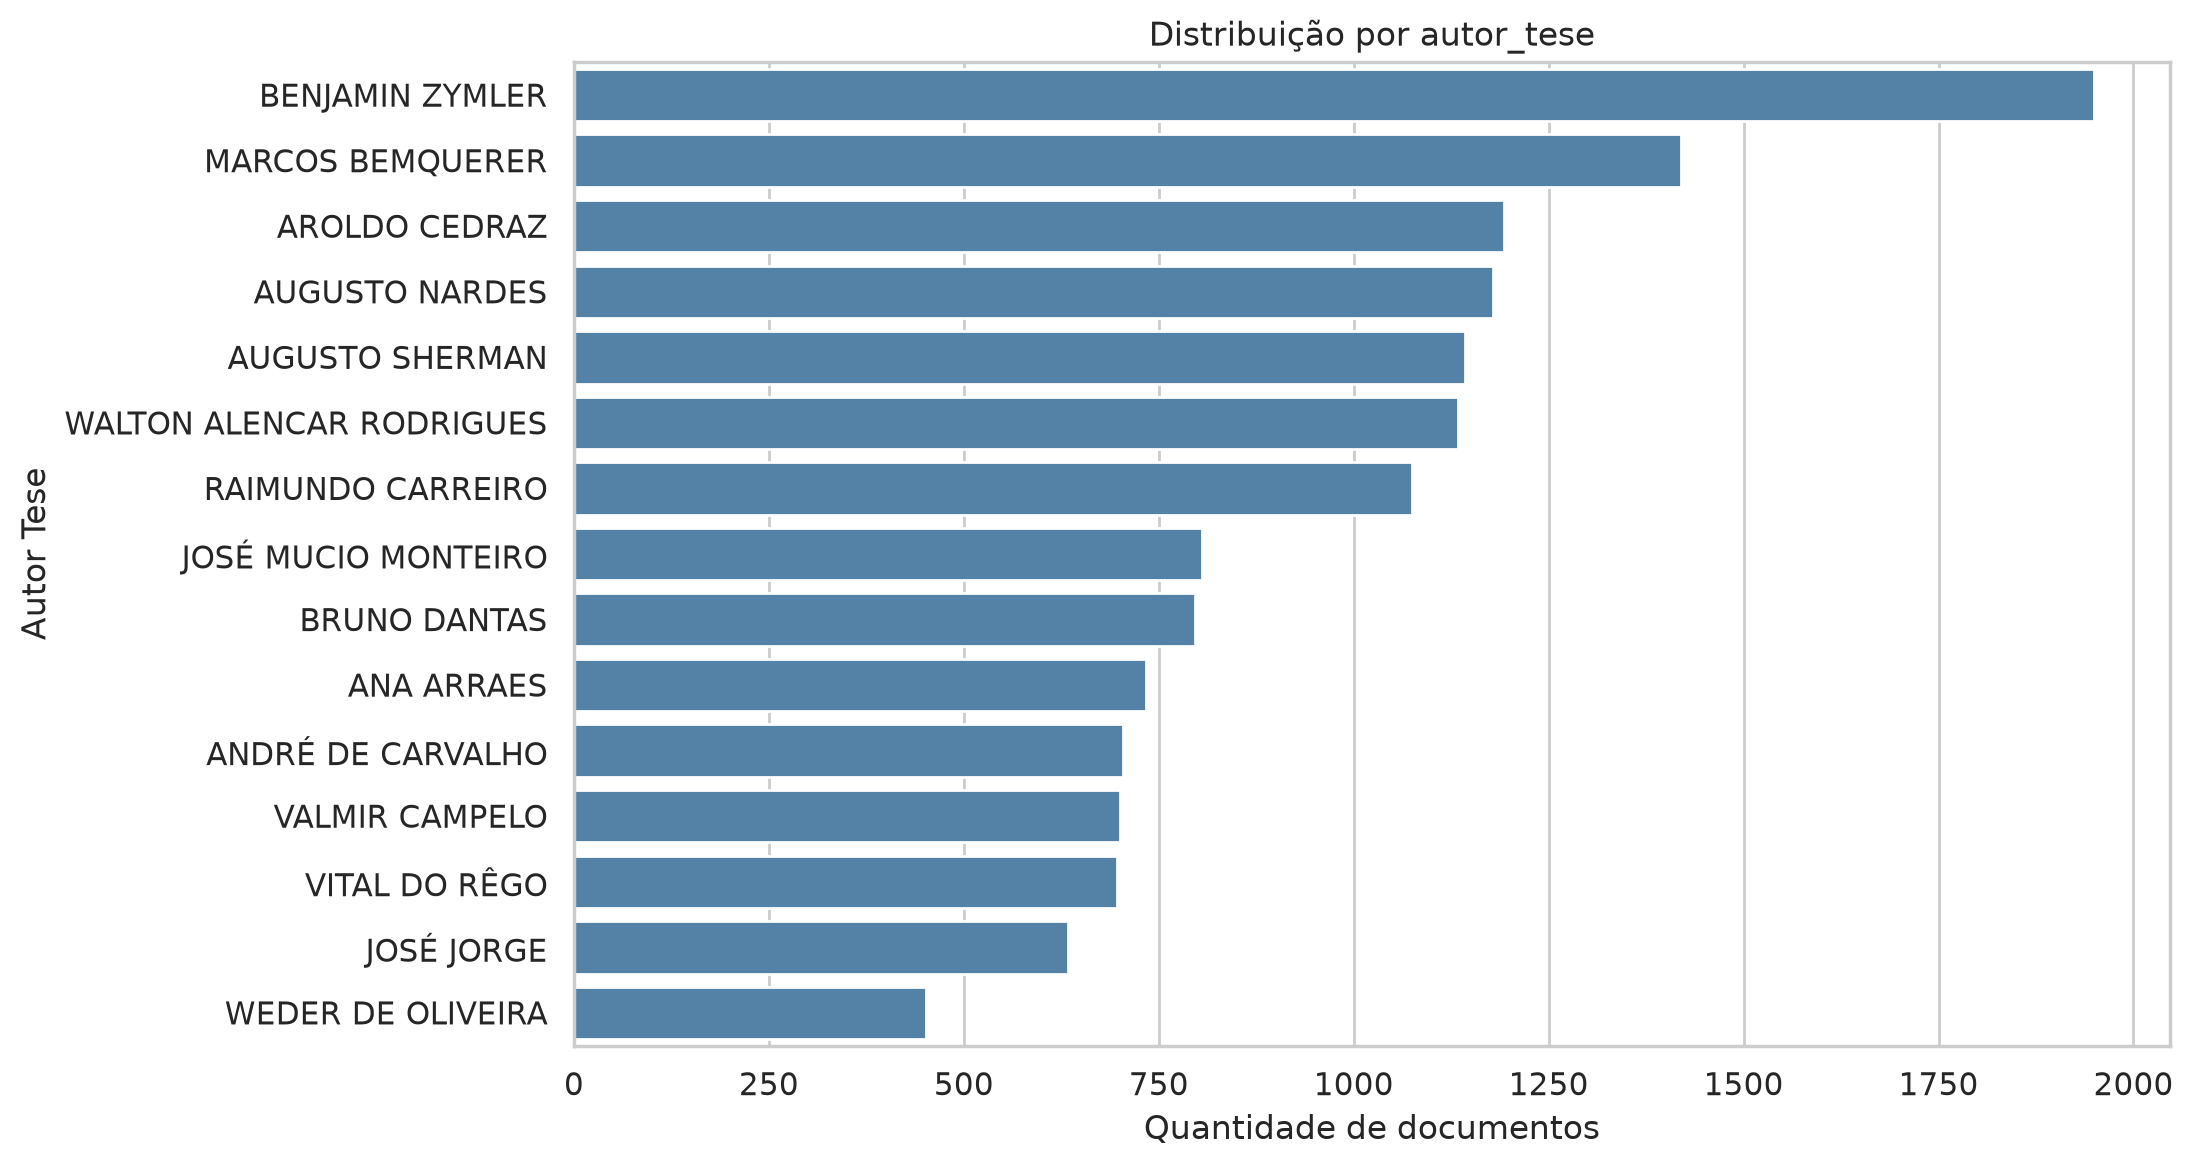

The data file committed next to this chart (first rows):
autor_tese, quantidade
BENJAMIN ZYMLER, 1949
MARCOS BEMQUERER, 1420
AROLDO CEDRAZ, 1193
AUGUSTO NARDES, 1178
AUGUSTO SHERMAN, 1143
WALTON ALENCAR RODRIGUES, 1134
RAIMUNDO CARREIRO, 1075
JOSÉ MUCIO MONTEIRO, 805
BRUNO DANTAS, 796
ANA ARRAES, 734
ANDRÉ DE CARVALHO, 704
VALMIR CAMPELO, 700
VITAL DO RÊGO, 696
JOSÉ JORGE, 634
WEDER DE OLIVEIRA, 452
